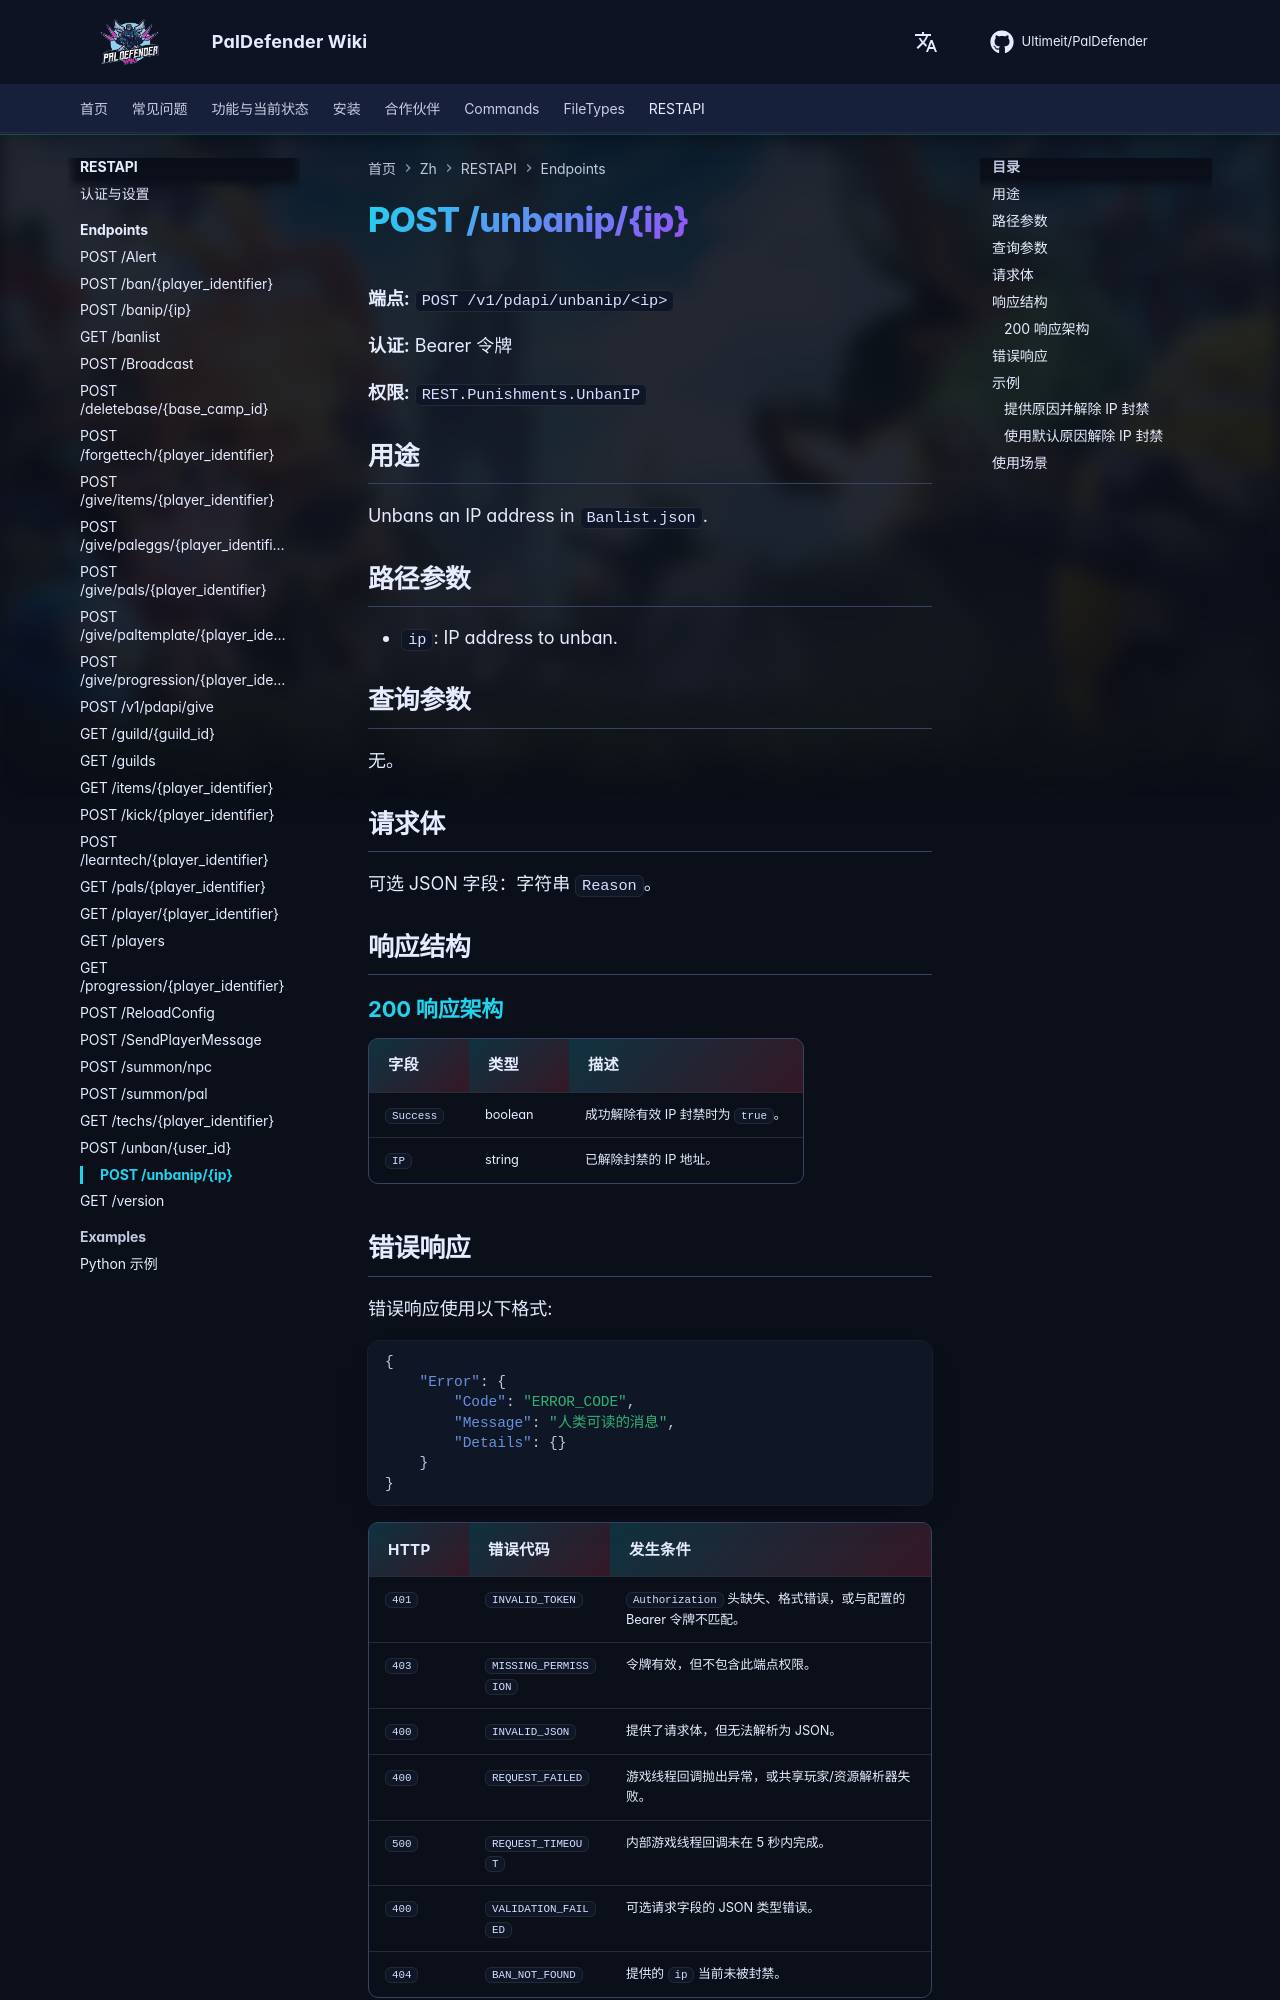

repository: Ultimeit/PalDefender · page: zh/RESTAPI/Endpoints/unbanip/index.html · generator: mkdocs

# POST /unbanip/{ip}



**端点:** `POST /v1/pdapi/unbanip/<ip>`

**认证:** Bearer 令牌

**权限:** `REST.Punishments.UnbanIP`

## 用途

Unbans an IP address in `Banlist.json`.

## 路径参数

- `ip`: IP address to unban.

## 查询参数

无。

## 请求体

可选 JSON 字段：字符串 `Reason`。

## 响应结构

--8<-- "_snippets/zh/restapi/schemas/unbanip.md"
